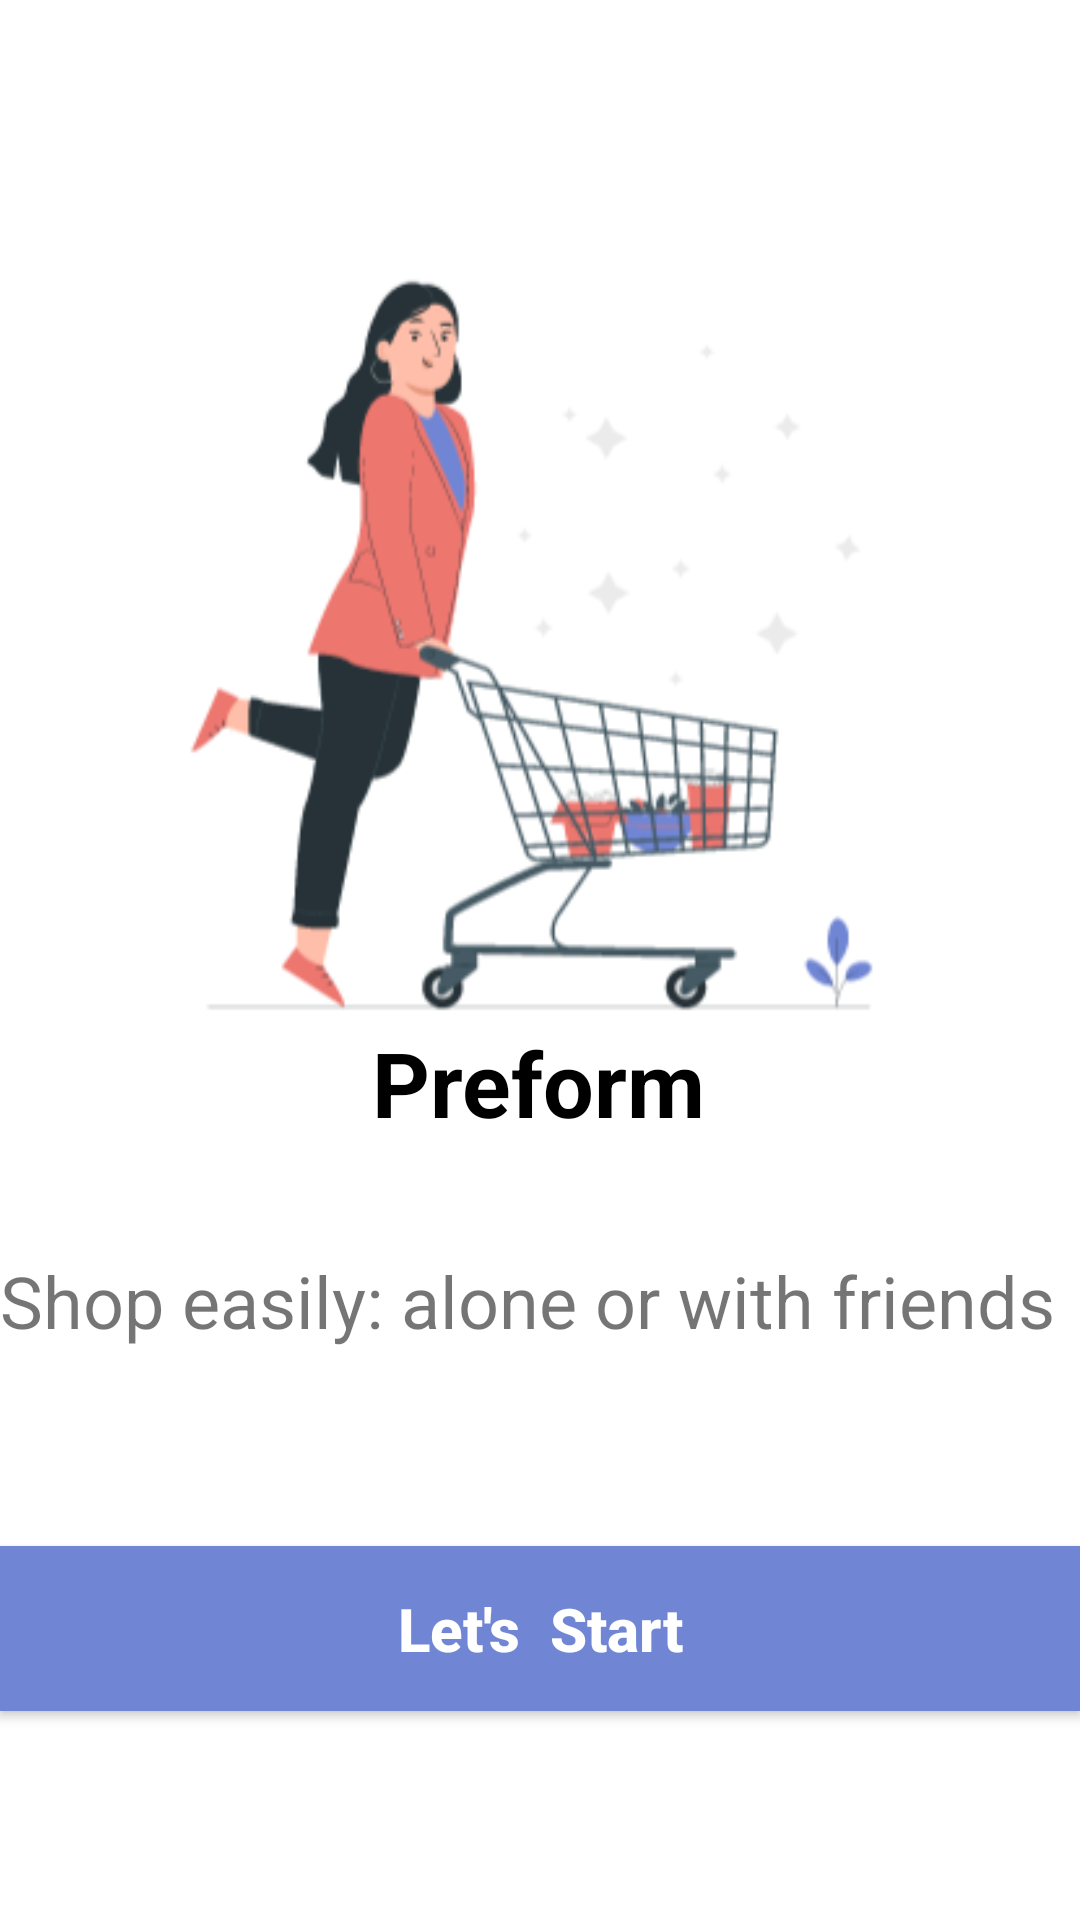

Layout XML and referenced resources for this Android screen:
<!-- AndroidManifest.xml: application theme Theme.FinalProject -->
<!-- res/layout/info3.xml -->
<?xml version="1.0" encoding="utf-8"?>
<androidx.constraintlayout.widget.ConstraintLayout xmlns:android="http://schemas.android.com/apk/res/android"
    xmlns:app="http://schemas.android.com/apk/res-auto"
    xmlns:tools="http://schemas.android.com/tools"
    android:id="@+id/info3"
    android:layout_width="match_parent"
    android:layout_height="match_parent"
    android:layout_margin="20dp"
    android:background="#FFFFFF">


    <Button
        android:id="@+id/button4"
        android:layout_width="match_parent"
        android:layout_height="55dp"
        android:background="#7086D4"
        android:text="Let's  Start"
        android:textAllCaps="false"
        android:textColor="#FFFFFF"
        android:textSize="20sp"
        android:textStyle="bold"
        app:layout_constraintBottom_toBottomOf="parent"
        app:layout_constraintEnd_toEndOf="parent"
        app:layout_constraintHorizontal_bias="0.0"
        app:layout_constraintStart_toStartOf="parent"
        app:layout_constraintTop_toBottomOf="@+id/textView7"
        app:layout_constraintVertical_bias="0.485" />

    <TextView
        android:id="@+id/textView7"
        android:layout_width="wrap_content"
        android:layout_height="wrap_content"
        android:text="Shop easily: alone or with friends"
        android:textAlignment="center"
        android:textSize="24sp"
        app:layout_constraintBottom_toBottomOf="parent"
        app:layout_constraintEnd_toEndOf="parent"
        app:layout_constraintHorizontal_bias="0.0"
        app:layout_constraintStart_toStartOf="parent"
        app:layout_constraintTop_toBottomOf="@+id/intro_title"
        app:layout_constraintVertical_bias="0.16" />

    <TextView
        android:id="@+id/intro_title"
        android:layout_width="wrap_content"
        android:layout_height="wrap_content"
        android:text="Preform"
        android:textColor="#000000"
        android:textSize="30sp"
        android:textStyle="bold"
        app:layout_constraintBottom_toBottomOf="parent"
        app:layout_constraintEnd_toEndOf="parent"
        app:layout_constraintHorizontal_bias="0.498"
        app:layout_constraintStart_toStartOf="parent"
        app:layout_constraintTop_toTopOf="parent"
        app:layout_constraintVertical_bias="0.568" />

    <ImageView
        android:id="@+id/imageView4"
        android:layout_width="285dp"
        android:layout_height="272dp"
        android:layout_marginTop="68dp"
        app:layout_constraintEnd_toEndOf="parent"
        app:layout_constraintStart_toStartOf="parent"
        app:layout_constraintTop_toTopOf="parent"
        app:srcCompat="@drawable/preform" />
</androidx.constraintlayout.widget.ConstraintLayout>
<!-- resources referenced by this layout -->
<resources>
  <!-- drawable preform: png bitmap (drawable, 29793 bytes) -->
  <style name="Theme.FinalProject" parent="Theme.AppCompat.Light.NoActionBar">
          
          <item name="colorPrimary">@color/purple_500</item>
          <item name="colorPrimaryVariant">@color/purple_700</item>
          <item name="colorOnPrimary">@color/white</item>
          
          <item name="colorSecondary">@color/teal_200</item>
          <item name="colorSecondaryVariant">@color/teal_700</item>
          <item name="colorOnSecondary">@color/black</item>
          
          <item name="android:statusBarColor" tools:targetApi="l">?attr/colorPrimaryVariant</item>
          
      </style>
  <color name="purple_500">#FF6200EE</color>
  <color name="purple_700">#FF3700B3</color>
  <color name="white">#FFFFFFFF</color>
  <color name="teal_200">#FF03DAC5</color>
  <color name="teal_700">#FF018786</color>
  <color name="black">#FF000000</color>
</resources>
